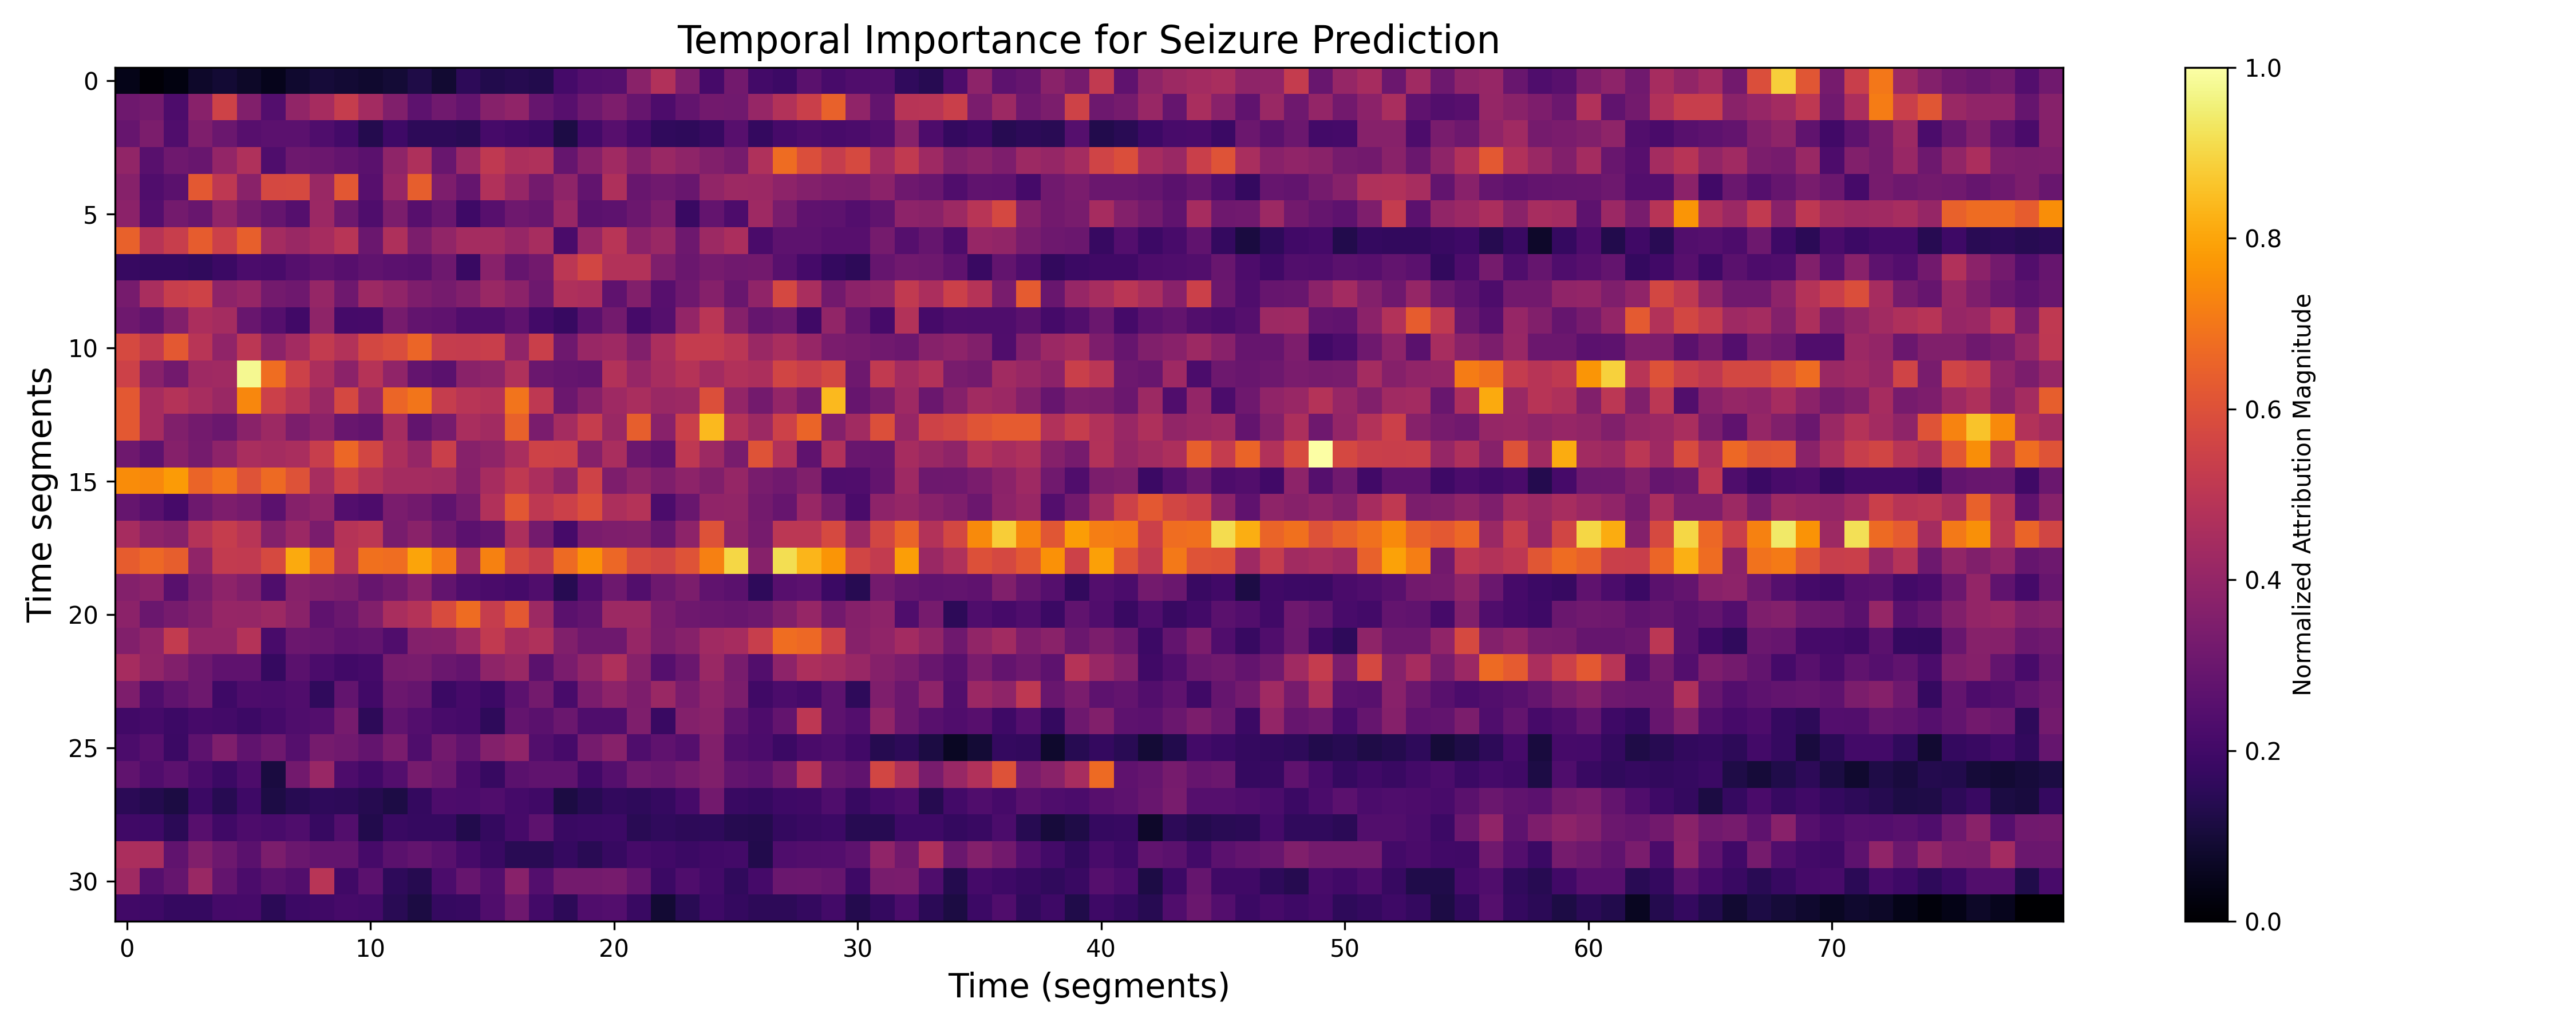

The file beside this chart, header and first rows:
Time_Point, Importance
0, 1.7705312e-07
1, 1.2585548e-07
2, 1.4819335e-07
3, 2.3137576e-07
4, 2.5893436e-07
5, 2.2159763e-07
6, 1.8551336e-07
7, 2.428451e-07
8, 2.740608e-07
9, 2.5761716e-07
10, 2.421992e-07
11, 2.6160154e-07
12, 3.1108883e-07
13, 2.4910682e-07
14, 3.6180472e-07
15, 3.2714925e-07
16, 3.3687272e-07
17, 3.2558395e-07
18, 4.5588035e-07
19, 5.1444704e-07
20, 5.267327e-07
21, 7.45125e-07
22, 9.1222785e-07
23, 7.0030814e-07
24, 4.6404017e-07
25, 6.4352446e-07
26, 4.492606e-07
27, 4.239667e-07
28, 5.42455e-07
29, 4.7118579e-07
30, 5.0571305e-07
31, 5.1091905e-07
32, 3.766717e-07
33, 3.4648204e-07
34, 4.926975e-07
35, 7.57001e-07
36, 5.562017e-07
37, 5.941061e-07
38, 7.4533466e-07
39, 6.6586495e-07
40, 9.827833e-07
41, 5.669373e-07
42, 7.6593534e-07
43, 8.2333435e-07
44, 8.485911e-07
45, 8.7722674e-07
46, 7.67826e-07
47, 7.706067e-07
48, 9.959406e-07
49, 6.0739524e-07
50, 7.9045094e-07
51, 8.66282e-07
52, 6.1733823e-07
53, 8.387125e-07
54, 6.2299125e-07
55, 7.6688787e-07
56, 7.977775e-07
57, 6.024349e-07
58, 4.994447e-07
59, 5.359706e-07
... 2,500 more rows
